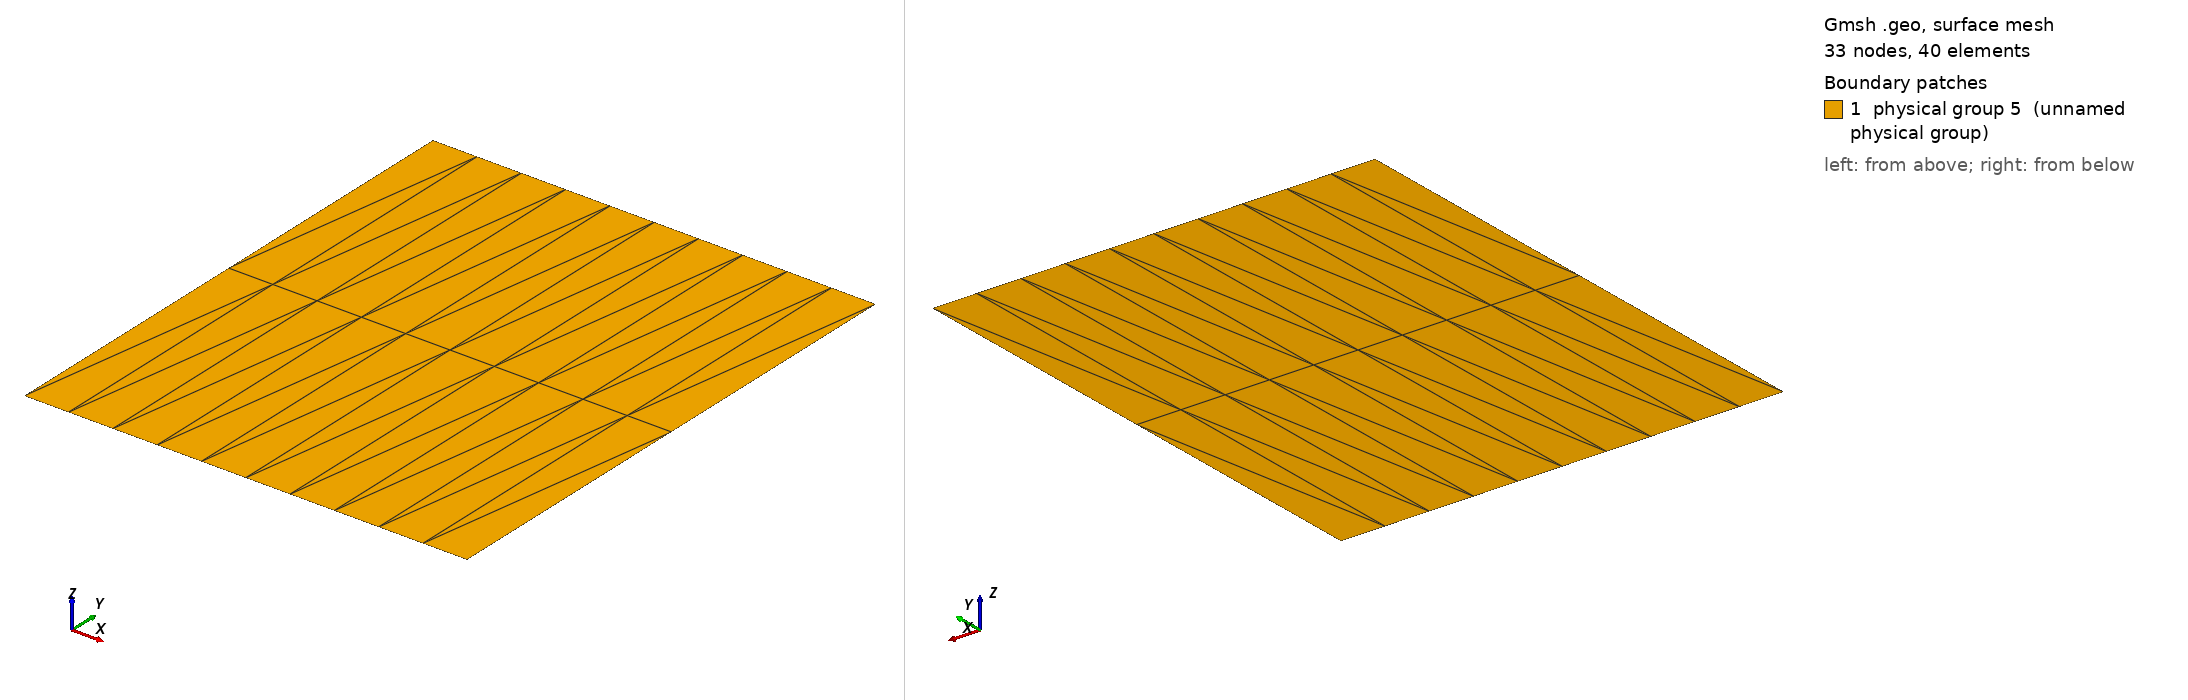

Gmsh geometry script, surface-meshed: 33 nodes, 40 surface elements. Boundary patches (legend numbers): 1 physical group 5 (unnamed physical group). Left view from above one corner, right view from below the opposite corner. Legend entries are the model's physical surfaces. The drawing asked Gmsh for element sizes between 1% and 20% of the model's largest extent; the script's own settings can give other sizes.

=== rectangle_reg_10.geo (drawn) ===
lx = 1.0;
ly = 1.2;
nx = 10;
ny = 2;

Point(1) = {0, 0, 0, lx/nx};

Extrude {lx, 0, 0} { Point{1}; Layers{nx}; }

If ( !ny )
  ny = Ceil(nx*ly/lx);
EndIf
Extrude {0, ly, 0} { Line{1}; Layers{ny}; }

Physical Line(1) = {3}; 	// xmin
Physical Line(2) = {4}; 	// xmax
Physical Line(3) = {1}; 	// ymin
Physical Line(4) = {2}; 	// ymax
Physical Surface(5) = {5};
